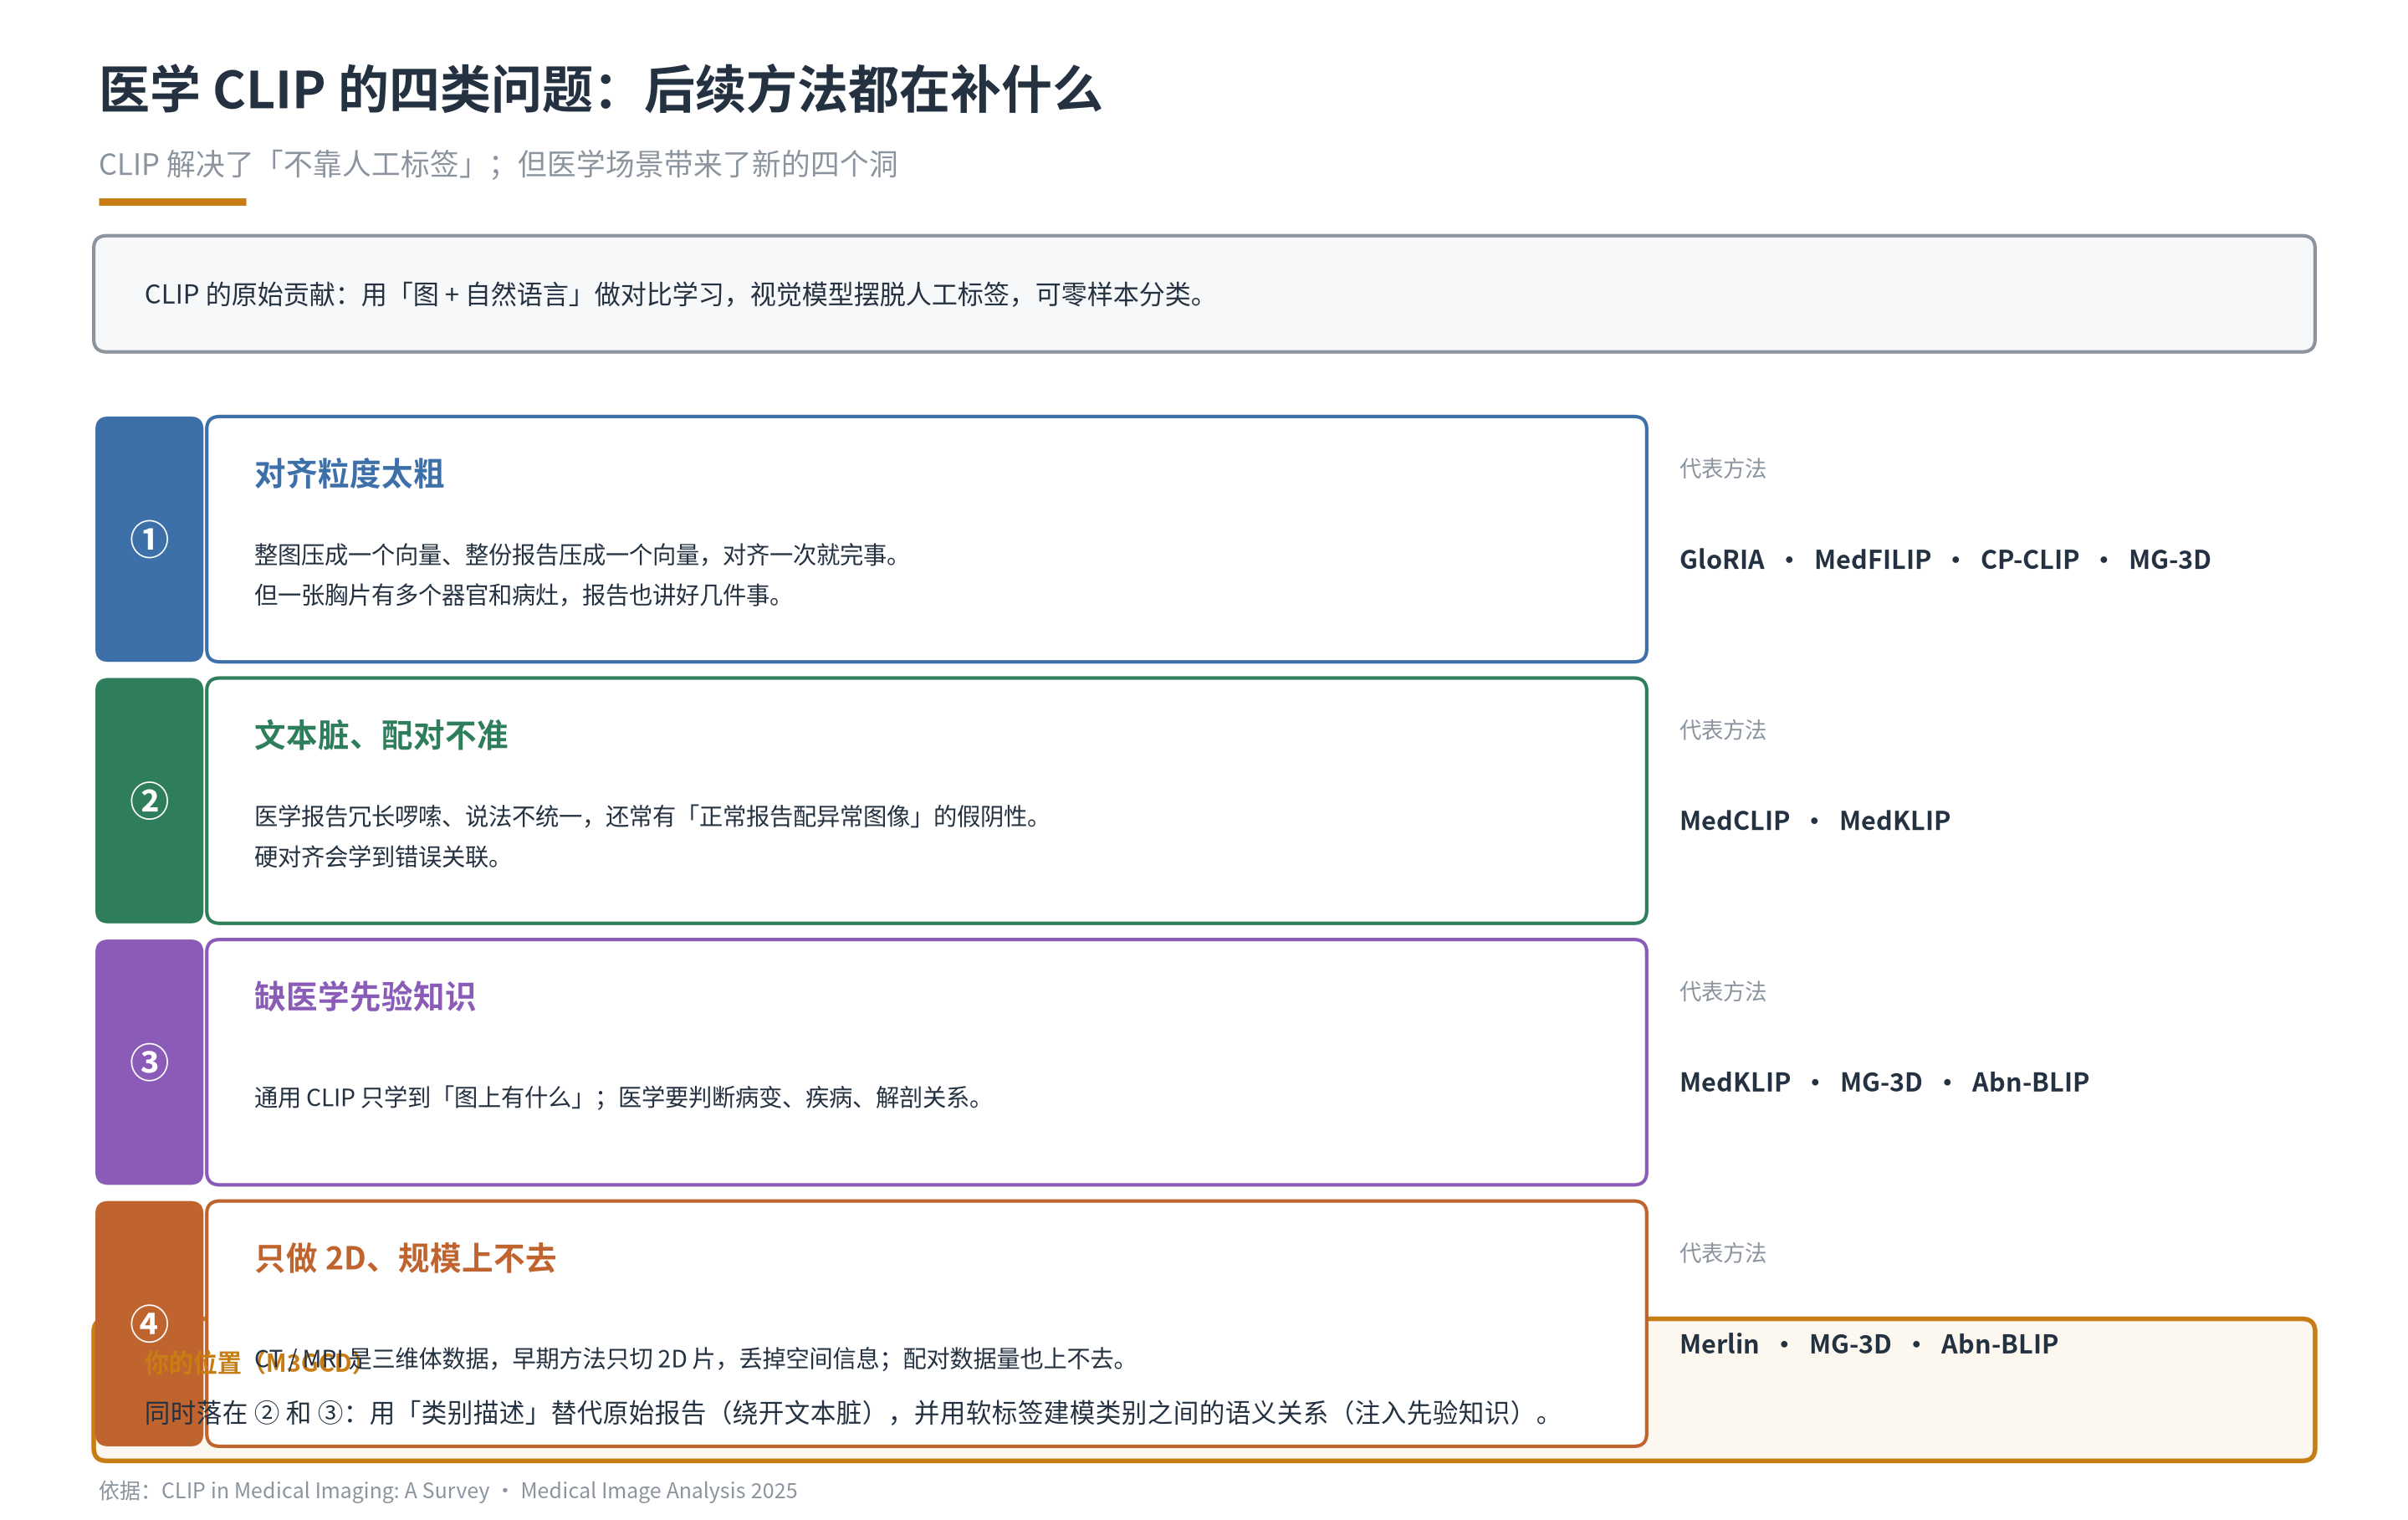

Source code (Python):
#!/usr/bin/env python3
# -*- coding: utf-8 -*-
"""CLIP 医学影像 · 问题分类图（四类问题 → 代表方法）"""
import matplotlib
matplotlib.use("Agg")
import matplotlib.pyplot as plt
from matplotlib.patches import FancyBboxPatch
import matplotlib.font_manager as fm

for cand in ["Noto Sans CJK SC", "Noto Sans CJK JP", "Noto Serif CJK SC"]:
    try:
        fm.findfont(cand, fallback_to_default=False)
        plt.rcParams["font.sans-serif"] = [cand]
        break
    except Exception:
        continue
plt.rcParams["axes.unicode_minus"] = False

DARK = "#243141"
GREY = "#8b949e"
ORANGE = "#c87d14"
C1 = "#3d6fa8"
C2 = "#2e7d5b"
C3 = "#8a5cb8"
C4 = "#c0642f"

fig, ax = plt.subplots(figsize=(14.5, 9.2), dpi=200)
ax.set_xlim(0, 14.5)
ax.set_ylim(0, 9.2)
ax.axis("off")

# 标题
ax.text(0.5, 8.75, "医学 CLIP 的四类问题：后续方法都在补什么",
        fontsize=22, color=DARK, fontweight="bold", va="center")
ax.text(0.5, 8.28, "CLIP 解决了「不靠人工标签」；但医学场景带来了新的四个洞",
        fontsize=12.5, color=GREY, va="center")
ax.plot([0.5, 1.4], [8.05, 8.05], color=ORANGE, lw=3.2, solid_capstyle="butt")

# 起点小框
sb = FancyBboxPatch((0.5, 7.15), 13.5, 0.66, boxstyle="round,pad=0.03,rounding_size=0.08",
                    linewidth=1.5, edgecolor=GREY, facecolor="#f7f8f9")
ax.add_patch(sb)
ax.text(0.78, 7.48, "CLIP 的原始贡献：用「图 + 自然语言」做对比学习，视觉模型摆脱人工标签，可零样本分类。",
        fontsize=11.2, color=DARK, va="center")

cats = [
    (C1, "①", "对齐粒度太粗", "整图压成一个向量、整份报告压成一个向量，对齐一次就完事。\n但一张胸片有多个器官和病灶，报告也讲好几件事。",
     ["GloRIA", "MedFILIP", "CP-CLIP", "MG-3D"]),
    (C2, "②", "文本脏、配对不准", "医学报告冗长啰嗦、说法不统一，还常有「正常报告配异常图像」的假阴性。\n硬对齐会学到错误关联。",
     ["MedCLIP", "MedKLIP"]),
    (C3, "③", "缺医学先验知识", "通用 CLIP 只学到「图上有什么」；医学要判断病变、疾病、解剖关系。",
     ["MedKLIP", "MG-3D", "Abn-BLIP"]),
    (C4, "④", "只做 2D、规模上不去", "CT / MRI 是三维体数据，早期方法只切 2D 片，丢掉空间信息；配对数据量也上不去。",
     ["Merlin", "MG-3D", "Abn-BLIP"]),
]

top = 6.70
rh = 1.48
gap = 0.14
for i, (color, num, title, desc, methods) in enumerate(cats):
    y = top - (i + 1) * (rh + gap) + gap

    # 左侧编号色块
    nb = FancyBboxPatch((0.5, y), 0.62, rh, boxstyle="round,pad=0.02,rounding_size=0.08",
                        linewidth=0, facecolor=color, zorder=3)
    ax.add_patch(nb)
    ax.text(0.81, y + rh / 2, num, fontsize=17, color="white", fontweight="bold",
            ha="center", va="center", zorder=4)

    # 主体框
    mb = FancyBboxPatch((1.18, y), 8.75, rh, boxstyle="round,pad=0.02,rounding_size=0.08",
                        linewidth=1.5, edgecolor=color, facecolor="white", zorder=3)
    ax.add_patch(mb)
    ax.text(1.45, y + rh - 0.33, title, fontsize=13.5, color=color, fontweight="bold",
            ha="left", va="center", zorder=4)
    ax.text(1.45, y + 0.52, desc, fontsize=10.2, color=DARK, ha="left", va="center",
            linespacing=1.7, zorder=4)

    # 代表方法
    ax.text(10.15, y + rh - 0.3, "代表方法", fontsize=9.5, color=GREY, va="center")
    txt = "  ·  ".join(methods)
    ax.text(10.15, y + 0.62, txt, fontsize=11, color=DARK, fontweight="bold",
            va="center", linespacing=1.9)

# 底部：M3GCD 定位
fb = FancyBboxPatch((0.5, 0.28), 13.5, 0.82, boxstyle="round,pad=0.03,rounding_size=0.08",
                    linewidth=2.0, edgecolor=ORANGE, facecolor="#fdf8ef")
ax.add_patch(fb)
ax.text(0.78, 0.86, "你的位置（M3GCD）", fontsize=10.5, color=ORANGE, fontweight="bold", va="center")
ax.text(0.78, 0.55, "同时落在 ② 和 ③：用「类别描述」替代原始报告（绕开文本脏），"
        "并用软标签建模类别之间的语义关系（注入先验知识）。", fontsize=11, color=DARK, va="center")

ax.text(0.5, 0.06, "依据：CLIP in Medical Imaging: A Survey · Medical Image Analysis 2025",
        fontsize=9, color=GREY, va="center")

plt.tight_layout()
out = "/root/.openclaw/workspace/figs/clip_problems_taxonomy.png"
plt.savefig(out, bbox_inches="tight", facecolor="white")
print("saved:", out)
